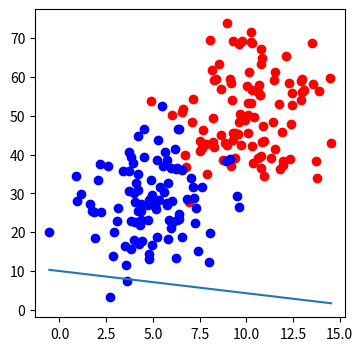

This figure's Python source:
import numpy as np

import matplotlib.pyplot as plt


def draw(x1, x2):
    ln = plt.plot(x1, x2)


def sigmoid(score):
    return 1/(1 + np.exp(-score))


def calculate_error(line_parameters, points, labels):
    m = points.shape[0]
    p = sigmoid(np.dot(points, line_parameters))
    cross_entropy = (-1/m)*(np.dot(np.log(p).T, labels) + np.dot(np.log(1-p).T, (1-labels)))
    return cross_entropy



np.random.seed(0)

n_pts = 100
bias = np.ones(n_pts)

random_x1_values = np.random.normal(10, 2, n_pts)
random_x2_values = np.random.normal(50, 10, n_pts)

top_region = np.array([random_x1_values, random_x2_values, bias]).T
bottom_region = np.array([np.random.normal(5, 2, n_pts), np.random.normal(30, 10, n_pts), bias]).T
all_points = np.vstack((top_region, bottom_region))

# choose a random starting line
w1 = -0.2
w2 = -0.35
b = 3.5

line_parameters = np.array([w1, w2, b]).reshape(3, 1)

x1 = np.array([bottom_region[:, 0].min(), top_region[:, 0].max()])
x2 = -b/w2 - x1*(w1/w2)

linear_combination = np.dot(all_points, line_parameters)
#print(linear_combination)

probabilities = sigmoid(linear_combination)
#print(probabilities)

labels = np.array([np.zeros(n_pts), np.ones(n_pts)]).reshape(n_pts*2)
print(calculate_error(line_parameters, all_points, labels))




_, ax = plt.subplots(figsize=(4, 4))
ax.scatter(top_region[:, 0], top_region[:, 1], color='r')
ax.scatter(bottom_region[:, 0], bottom_region[:, 1], color='b')
draw(x1, x2)
plt.show()


